Photos from the image-classification dataset "VIntel" in the GitHub repository ysharma12/VIntel. Its 10 classes are: bar stool, bookcase, chandelier, dining chair, market umbrella, night stands, ottoman, sconces, table lamp, vases.

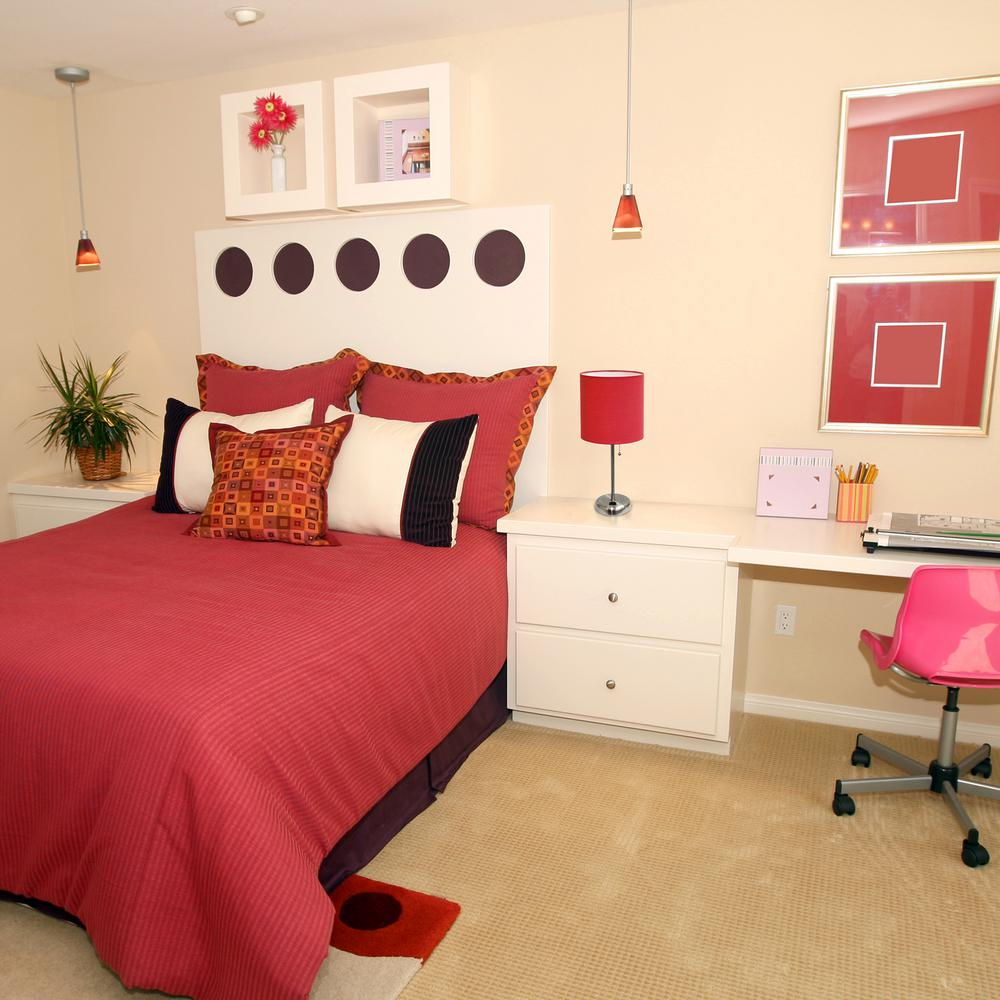
Label: table lamp

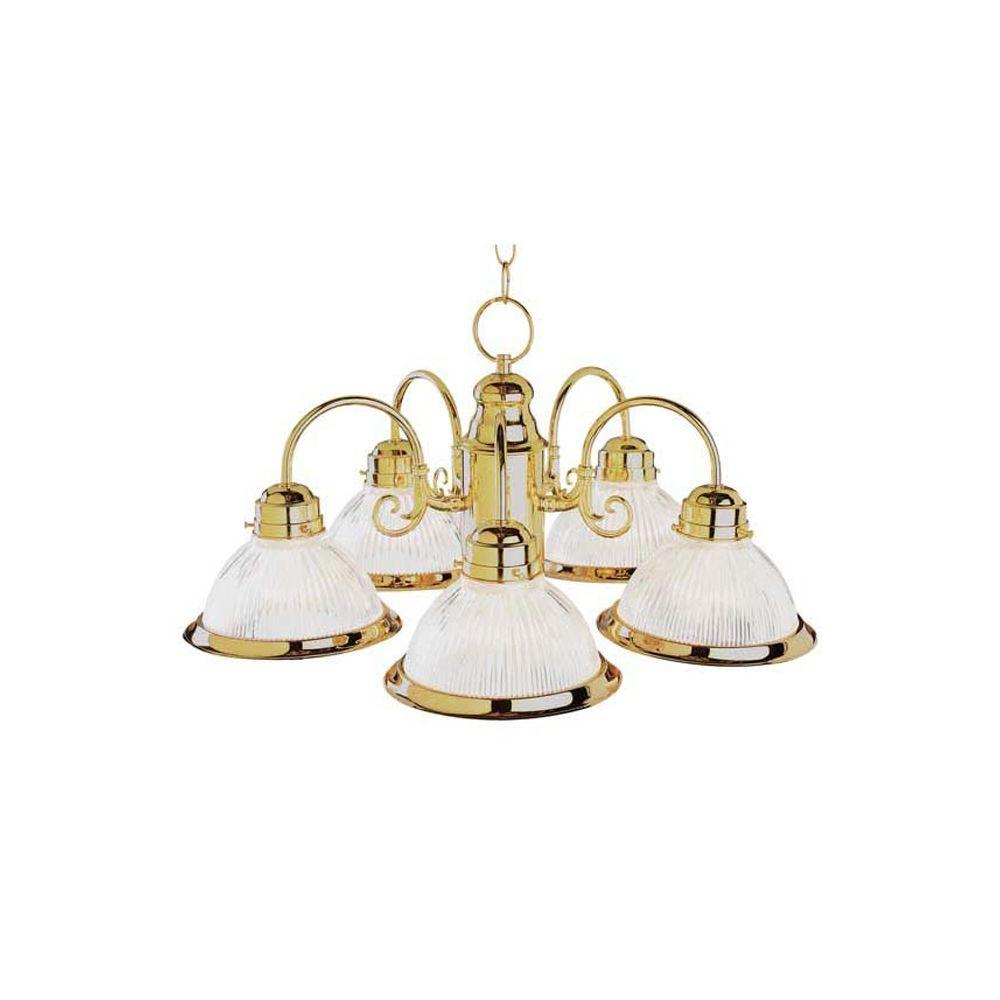
Label: chandelier

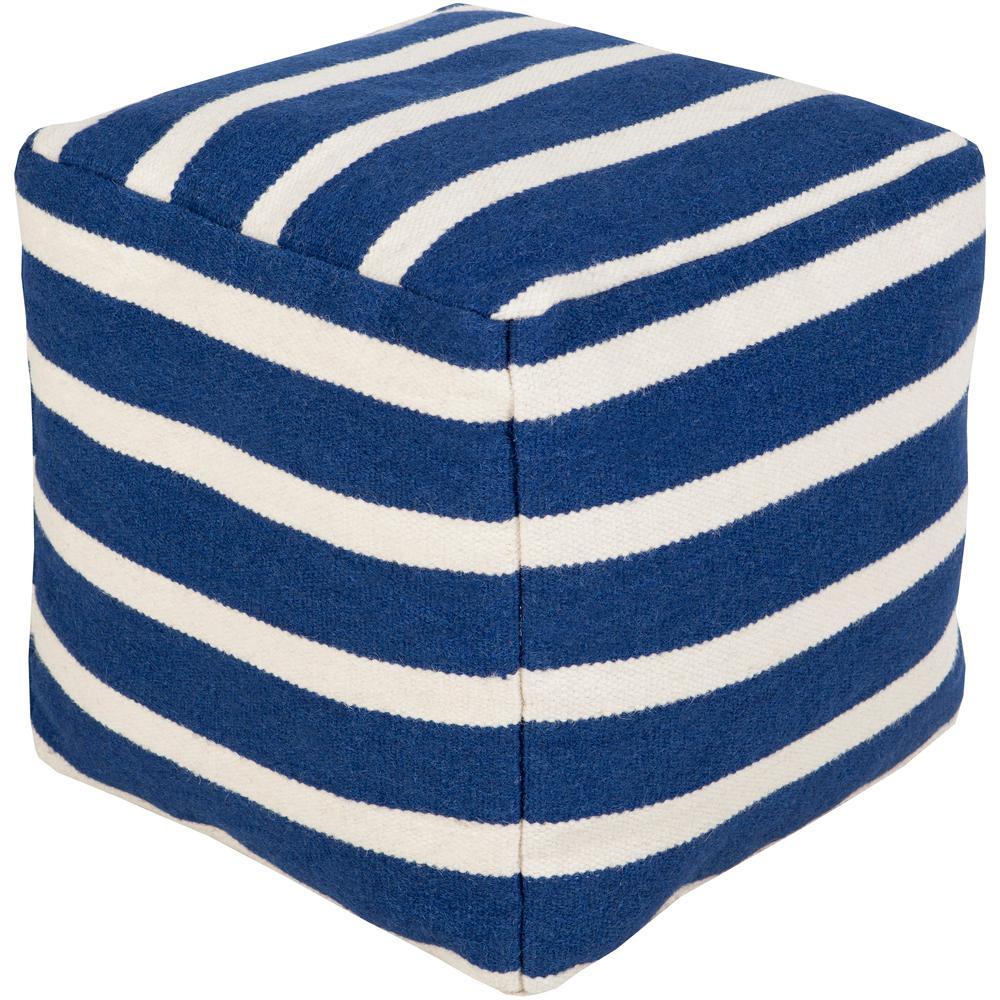
Label: ottoman

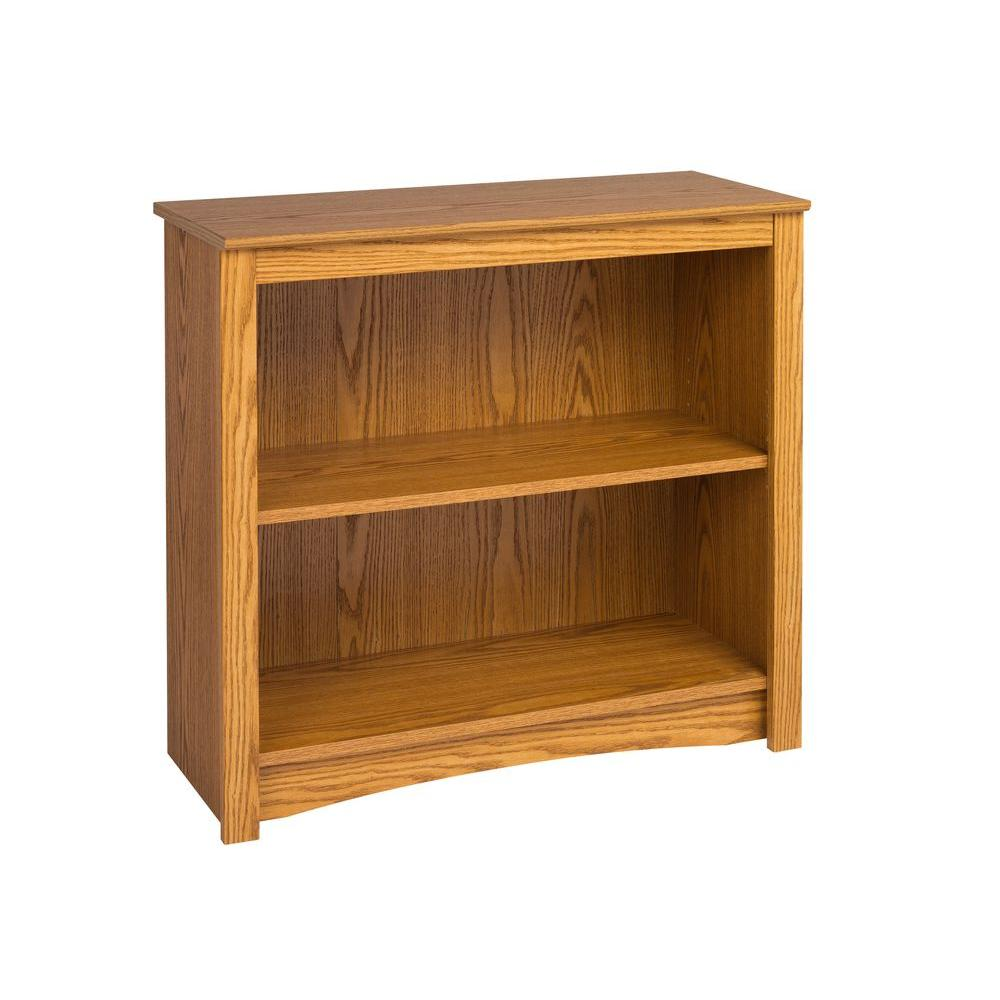
Label: bookcase

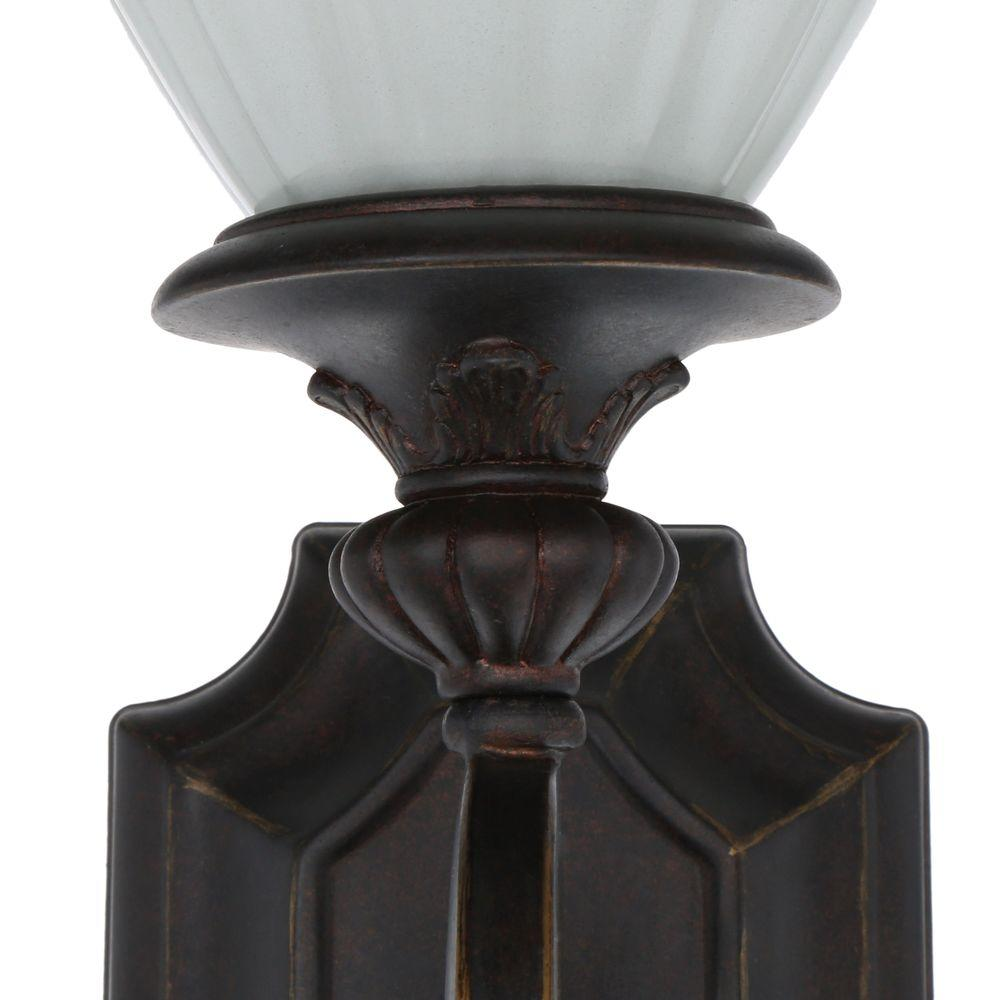
Label: sconces

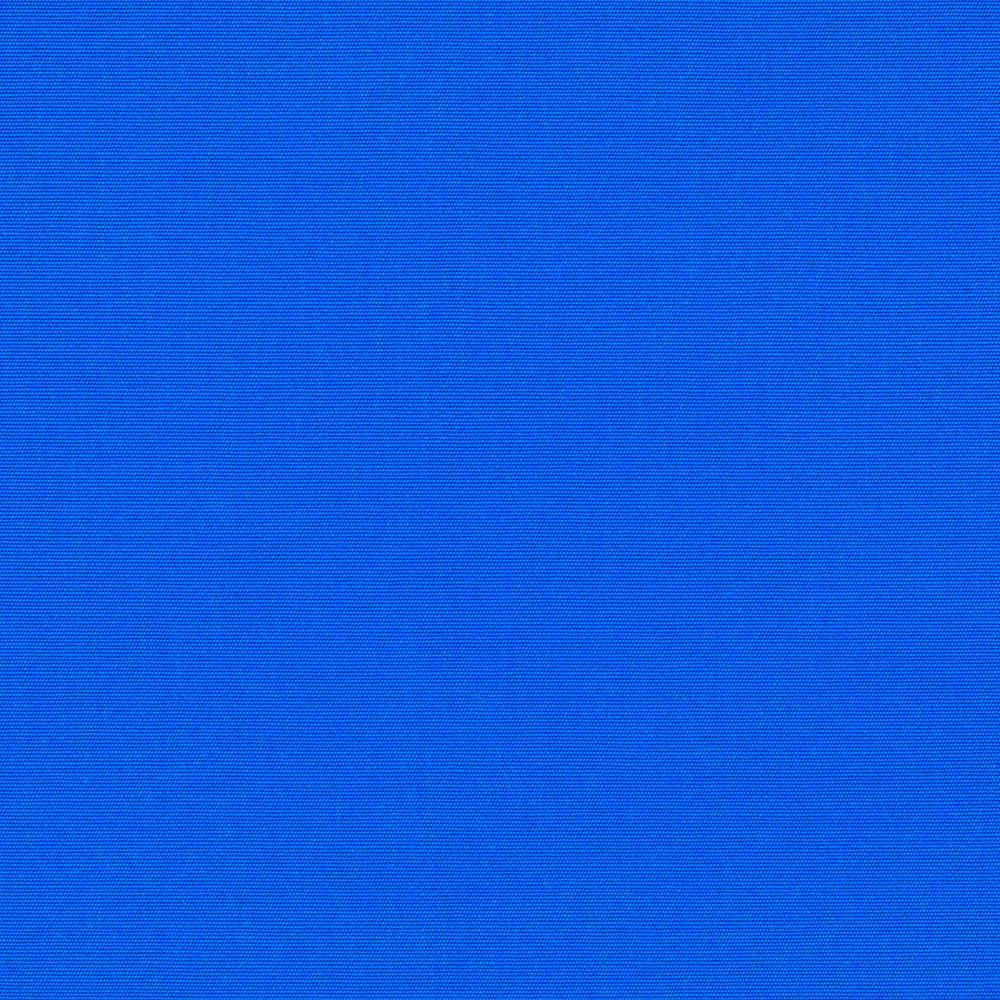
Label: market umbrella
